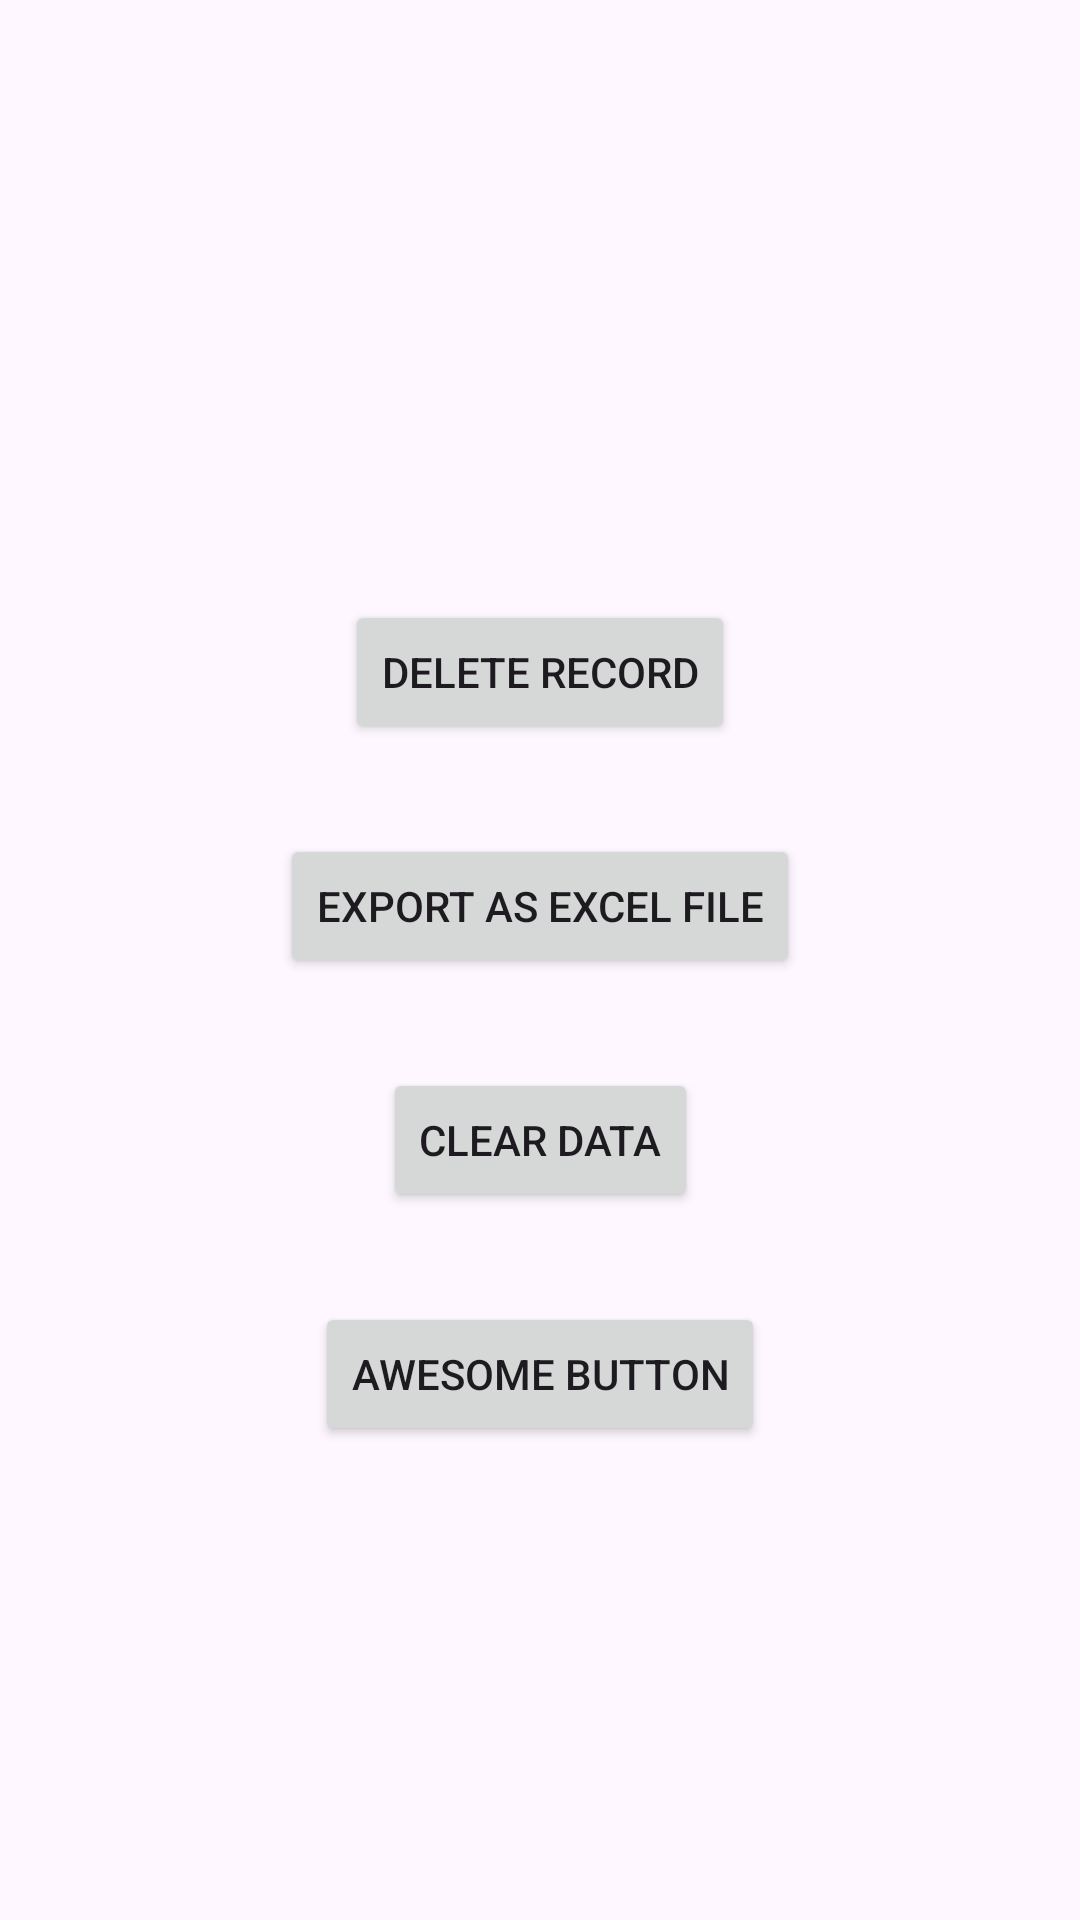

Write the Android layout XML for this screen, with the resource values it uses.
<!-- AndroidManifest.xml: application theme Theme.RealTMSAPP_Camel -->
<!-- res/layout/fragment_settings.xml -->
<?xml version="1.0" encoding="utf-8"?>
<androidx.constraintlayout.widget.ConstraintLayout xmlns:android="http://schemas.android.com/apk/res/android"
    xmlns:tools="http://schemas.android.com/tools"
    android:layout_width="match_parent"
    android:layout_height="match_parent"
    xmlns:app="http://schemas.android.com/apk/res-auto"
    tools:context=".fragments.SettingsFragment">

    


    <Button
        android:id="@+id/Delete"
        android:layout_width="wrap_content"
        android:layout_height="wrap_content"
        android:text="Delete Record"
        android:layout_marginTop="200dp"
        app:layout_constraintTop_toTopOf="parent"
        app:layout_constraintLeft_toLeftOf="parent"
        app:layout_constraintRight_toRightOf="parent"

         />


    <Button
        android:id="@+id/Export"
        android:layout_width="wrap_content"
        android:layout_height="wrap_content"
        android:text="Export as Excel File"
        android:layout_marginTop="30dp"
        app:layout_constraintTop_toBottomOf="@+id/Delete"
        app:layout_constraintLeft_toLeftOf="parent"
        app:layout_constraintRight_toRightOf="parent" />

    <Button
        android:id="@+id/Clear"
        android:layout_width="wrap_content"
        android:layout_height="wrap_content"
        android:text="Clear Data"
        android:layout_marginTop="30dp"
        app:layout_constraintTop_toBottomOf="@+id/Export"
        app:layout_constraintLeft_toLeftOf="parent"
        app:layout_constraintRight_toRightOf="parent" />

    <Button
        android:id="@+id/Secret"
        android:layout_width="wrap_content"
        android:layout_height="wrap_content"
        android:text="Awesome Button"
        android:layout_marginTop="30dp"
        app:layout_constraintTop_toBottomOf="@+id/Clear"
        app:layout_constraintLeft_toLeftOf="parent"
        app:layout_constraintRight_toRightOf="parent"

        />

    <ImageView
        android:id="@+id/header"
        android:layout_width="match_parent"
        android:layout_height="200dp"
        android:layout_margin="0dp"
        android:layout_marginTop="148dp"
        android:scaleType="centerCrop"
        android:src="@drawable/header1"

        app:layout_constraintEnd_toEndOf="parent"
        app:layout_constraintHorizontal_bias="1.0"
        app:layout_constraintStart_toStartOf="parent"
        app:layout_constraintBottom_toBottomOf="parent" />

</androidx.constraintlayout.widget.ConstraintLayout>
<!-- resources referenced by this layout -->
<resources>
  <style name="Theme.RealTMSAPP_Camel" parent="Base.Theme.RealTMSAPP_Camel" />
  <style name="Base.Theme.RealTMSAPP_Camel" parent="Theme.Material3.DayNight.NoActionBar">
          
          
      </style>
</resources>
